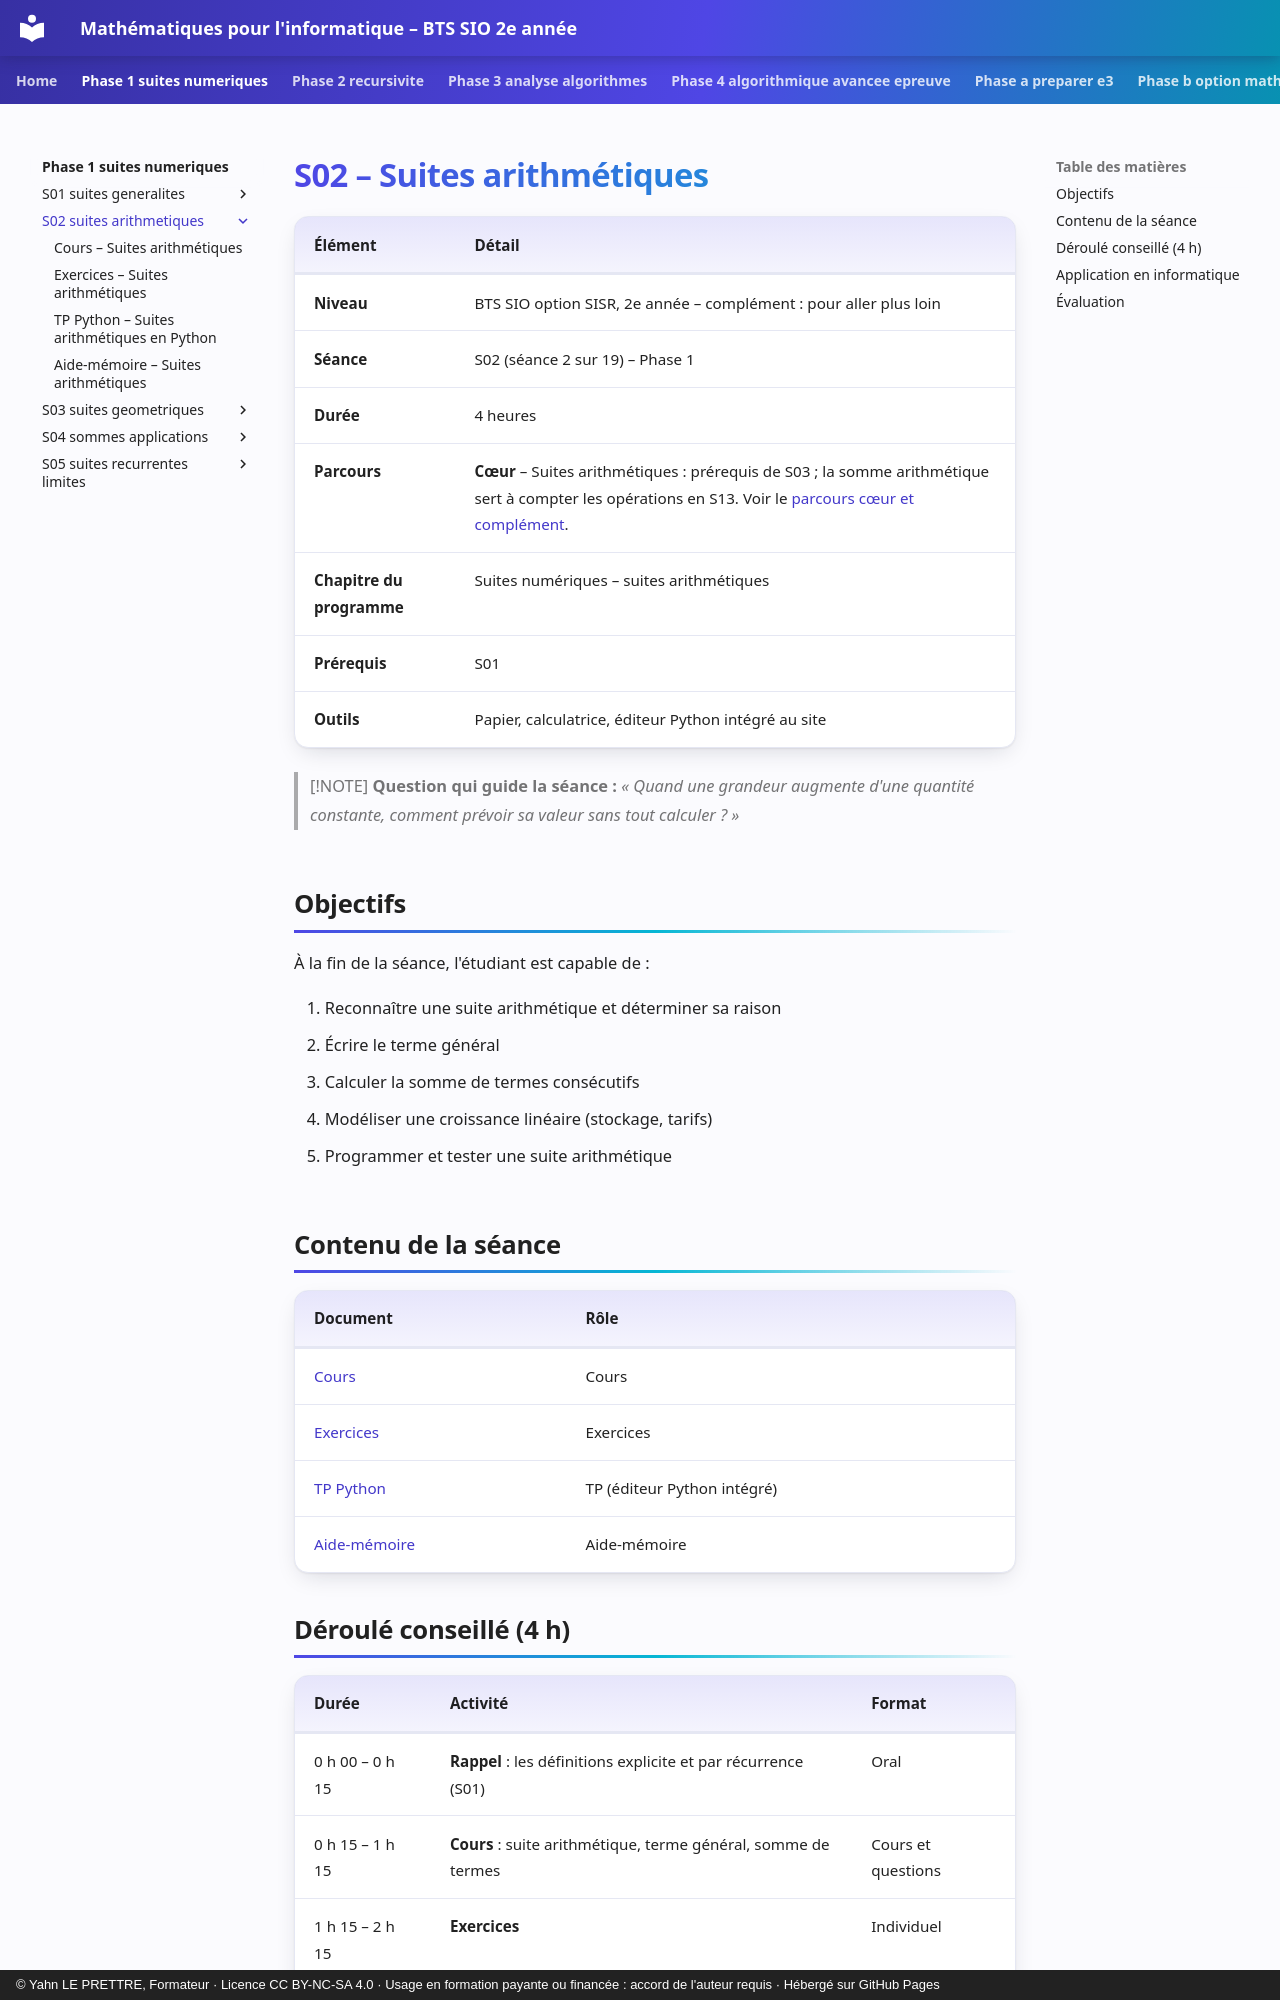

repository: YahnLP/bts2-sio-sisr--math_algo · page: phase-1-suites-numeriques/S02-suites-arithmetiques/index.html · generator: mkdocs · copyright: © Yahn LE PRETTRE, Formateur · Licence CC BY-NC-SA 4.0 · Usage en formation payante ou financée : accord de l'auteur requis · Hébergé sur GitHub Pages

# S02 – Suites arithmétiques

| Élément | Détail |
|---|---|
| **Niveau** | BTS SIO option SISR, 2e année – complément : pour aller plus loin |
| **Séance** | S02 (séance 2 sur 19) – Phase 1 |
| **Durée** | 4 heures |
| **Parcours** | **Cœur** – Suites arithmétiques : prérequis de S03 ; la somme arithmétique sert à compter les opérations en S13. Voir le [parcours cœur et complément](../../ressources/parcours-coeur-complement.md). |
| **Chapitre du programme** | Suites numériques – suites arithmétiques |
| **Prérequis** | S01 |
| **Outils** | Papier, calculatrice, éditeur Python intégré au site |

> [!NOTE]
> **Question qui guide la séance :** *« Quand une grandeur augmente d'une quantité constante, comment prévoir sa valeur sans tout calculer ? »*

## Objectifs

À la fin de la séance, l'étudiant est capable de :

1. Reconnaître une suite arithmétique et déterminer sa raison
2. Écrire le terme général
3. Calculer la somme de termes consécutifs
4. Modéliser une croissance linéaire (stockage, tarifs)
5. Programmer et tester une suite arithmétique

## Contenu de la séance

| Document | Rôle |
|---|---|
| [Cours](01-cours.md) | Cours |
| [Exercices](02-exercices.md) | Exercices |
| [TP Python](03-tp-python.md) | TP (éditeur Python intégré) |
| [Aide-mémoire](04-aide-memoire.md) | Aide-mémoire |
